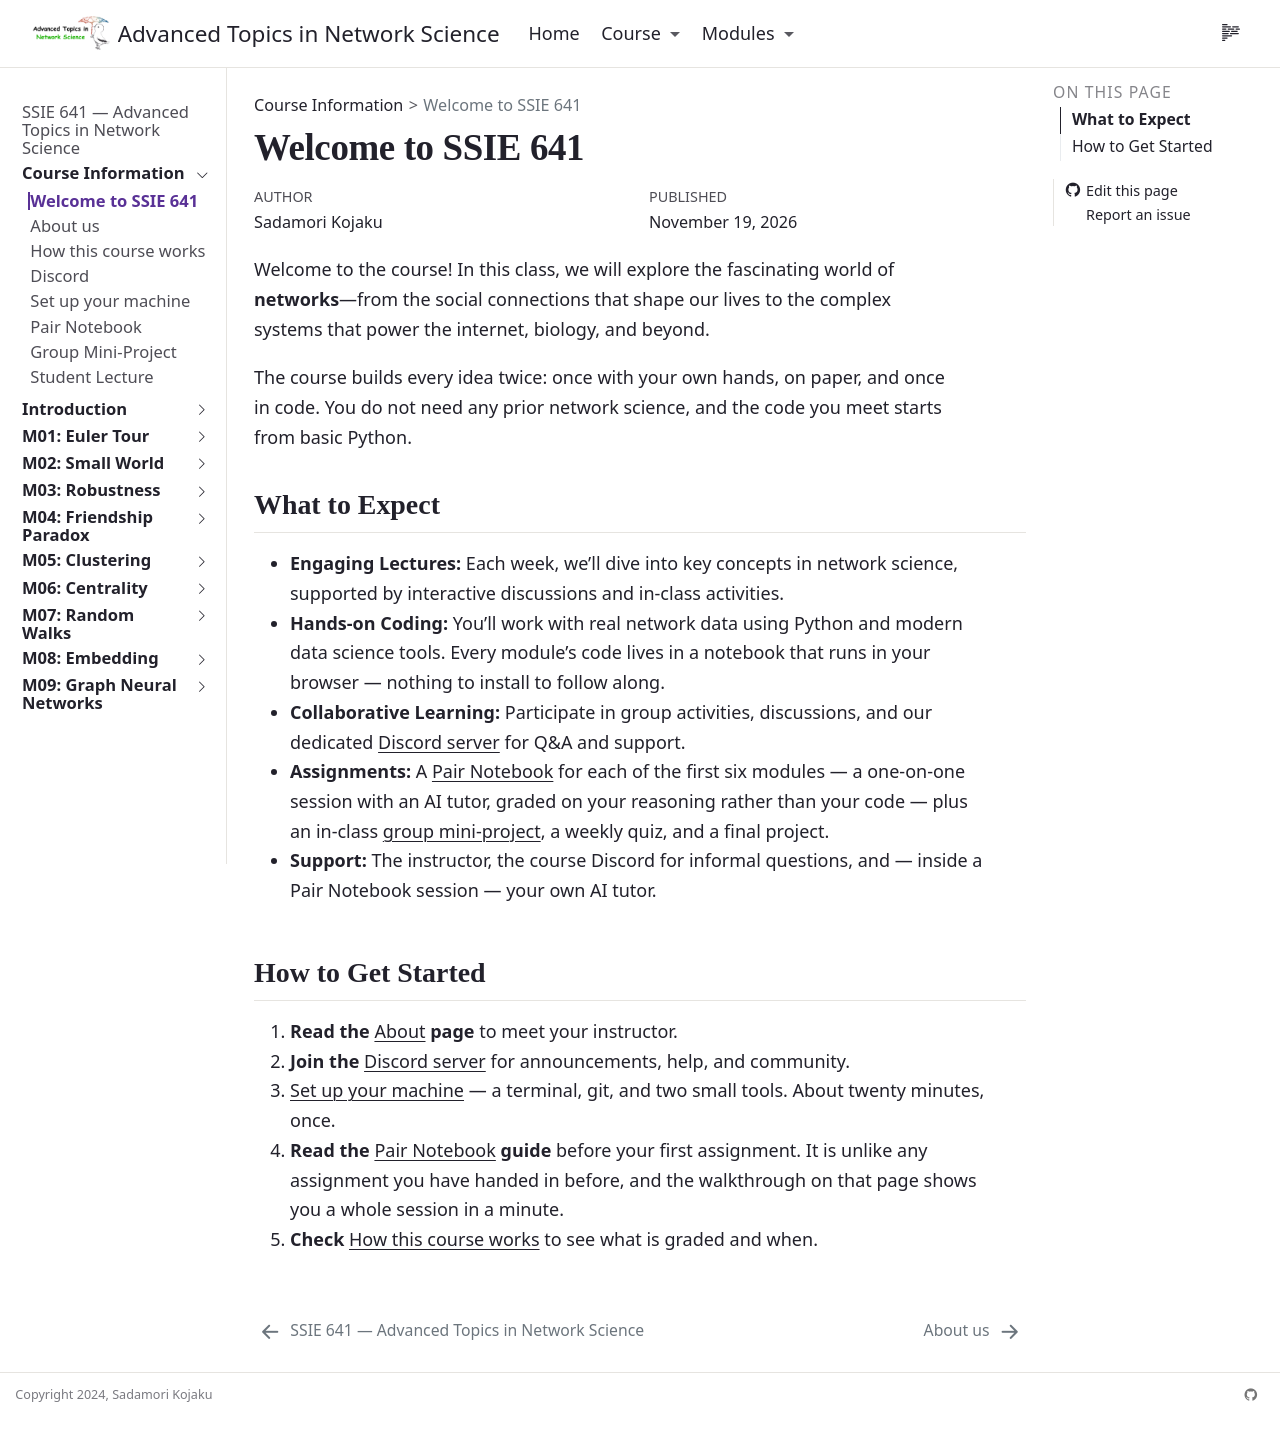

repository: skojaku/adv-net-sci · page: course/welcome.html · generator: jekyll

---
title: "Welcome to SSIE 641"
---

Welcome to the course! In this class, we will explore the fascinating world of **networks**—from the social connections that shape our lives to the complex systems that power the internet, biology, and beyond.

The course builds every idea twice: once with your own hands, on paper, and once in code. You do not need any prior network science, and the code you meet starts from basic Python.

## What to Expect

- **Engaging Lectures:** Each week, we'll dive into key concepts in network science, supported by interactive discussions and in-class activities.
- **Hands-on Coding:** You'll work with real network data using Python and modern data science tools. Every module's code lives in a notebook that runs in your browser — nothing to install to follow along.
- **Collaborative Learning:** Participate in group activities, discussions, and our dedicated [Discord server](discord.md) for Q&A and support.
- **Assignments:** A [Pair Notebook](pair-notebook.qmd) for each of the first six modules — a one-on-one session with an AI tutor, graded on your reasoning rather than your code — plus an in-class [group mini-project](mini-project.qmd), a weekly quiz, and a final project.
- **Support:** The instructor, the course Discord for informal questions, and — inside a Pair Notebook session — your own AI tutor.

## How to Get Started

1. **Read the [About](about.md) page** to meet your instructor.
2. **Join the [Discord server](discord.md)** for announcements, help, and community.
3. **[Set up your machine](setup.qmd)** — a terminal, git, and two small tools. About twenty minutes, once.
4. **Read the [Pair Notebook](pair-notebook.qmd) guide** before your first assignment. It is unlike any assignment you have handed in before, and the walkthrough on that page shows you a whole session in a minute.
5. **Check [How this course works](activities.md)** to see what is graded and when.
